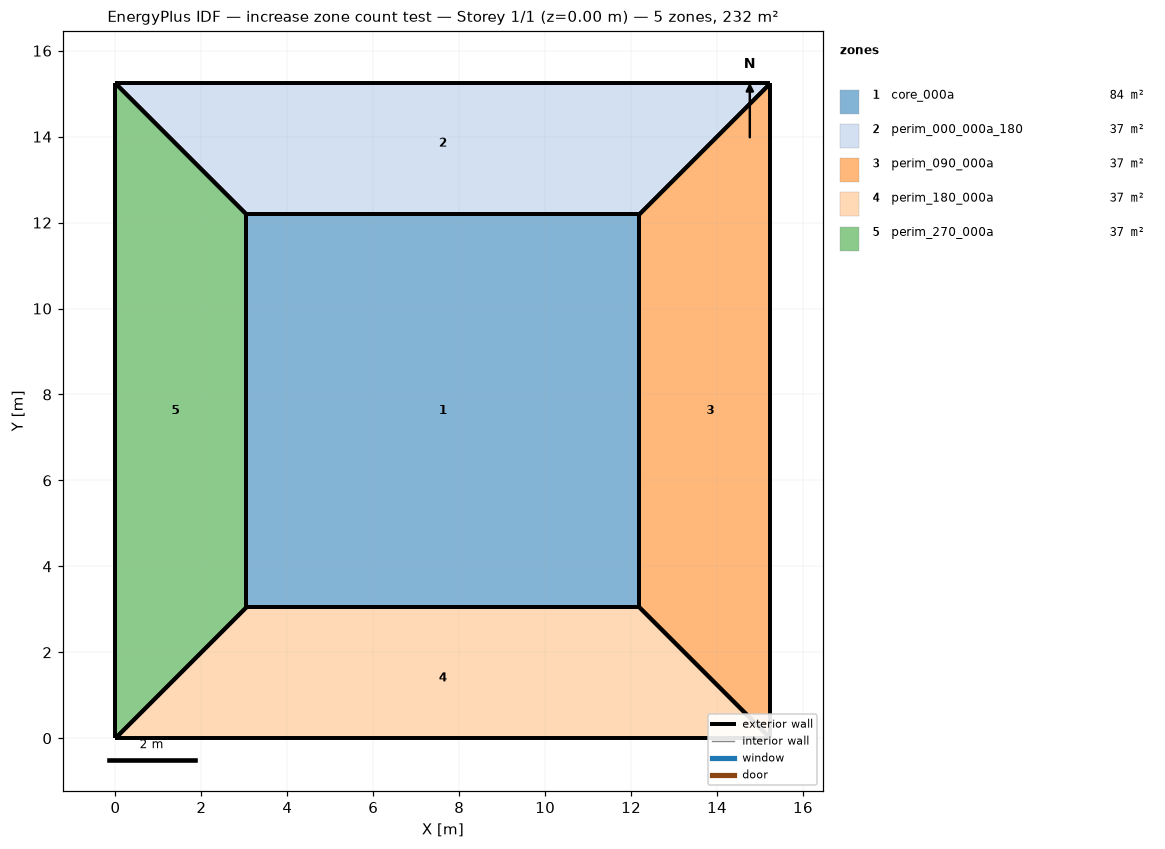
=== STOREY PLAN SPEC (per zone: floor XY polygon, exterior-wall plan segments, windows/doors) ===
zone 1: core_000a  (83.6 m²)
  floor: (12.19, 12.19) (12.19, 3.05) (3.05, 3.05) (3.05, 12.19)
  exterior wall: (3.05, 3.05) – (12.19, 3.05)  [9.1 m]
  exterior wall: (3.05, 12.19) – (3.05, 3.05)  [9.1 m]
  exterior wall: (12.19, 3.05) – (12.19, 12.19)  [9.1 m]
  exterior wall: (12.19, 12.19) – (3.05, 12.19)  [9.1 m]
zone 2: perim_000_000a_180  (37.2 m²)
  floor: (15.24, 15.24) (12.19, 12.19) (3.05, 12.19) (0.00, 15.24)
  exterior wall: (3.05, 12.19) – (12.19, 12.19)  [9.1 m]
  exterior wall: (0.00, 15.24) – (3.05, 12.19)  [4.3 m]
  exterior wall: (12.19, 12.19) – (15.24, 15.24)  [4.3 m]
  exterior wall: (15.24, 15.24) – (0.00, 15.24)  [15.2 m]
zone 3: perim_090_000a  (37.2 m²)
  floor: (15.24, 15.24) (15.24, 0.00) (12.19, 3.05) (12.19, 12.19)
  exterior wall: (12.19, 12.19) – (12.19, 3.05)  [9.1 m]
  exterior wall: (15.24, 15.24) – (12.19, 12.19)  [4.3 m]
  exterior wall: (12.19, 3.05) – (15.24, 0.00)  [4.3 m]
  exterior wall: (15.24, 0.00) – (15.24, 15.24)  [15.2 m]
zone 4: perim_180_000a  (37.2 m²)
  floor: (12.19, 3.05) (15.24, 0.00) (0.00, 0.00) (3.05, 3.05)
  exterior wall: (12.19, 3.05) – (3.05, 3.05)  [9.1 m]
  exterior wall: (15.24, 0.00) – (12.19, 3.05)  [4.3 m]
  exterior wall: (0.00, 0.00) – (15.24, 0.00)  [15.2 m]
  exterior wall: (3.05, 3.05) – (0.00, 0.00)  [4.3 m]
zone 5: perim_270_000a  (37.2 m²)
  floor: (0.00, 15.24) (3.05, 12.19) (3.05, 3.05) (0.00, 0.00)
  exterior wall: (0.00, 0.00) – (3.05, 3.05)  [4.3 m]
  exterior wall: (3.05, 12.19) – (0.00, 15.24)  [4.3 m]
  exterior wall: (0.00, 15.24) – (0.00, 0.00)  [15.2 m]
  exterior wall: (3.05, 3.05) – (3.05, 12.19)  [9.1 m]

=== DERIVED (storey summary) ===
Building: increase zone count test
Storey: 1 of 1  (floor level z = 0.00 m)
Storey gross floor area: 232.3 m²
Zones on this storey: 5
  - core_000a: floor 83.6 m²; exterior wall 36.6 m (111.5 m²); WWR 0.0%
  - perim_000_000a_180: floor 37.2 m²; exterior wall 33.0 m (100.6 m²); WWR 0.0%
  - perim_090_000a: floor 37.2 m²; exterior wall 33.0 m (100.6 m²); WWR 0.0%
  - perim_180_000a: floor 37.2 m²; exterior wall 33.0 m (100.6 m²); WWR 0.0%
  - perim_270_000a: floor 37.2 m²; exterior wall 33.0 m (100.6 m²); WWR 0.0%
Zone adjacency: (none detected)